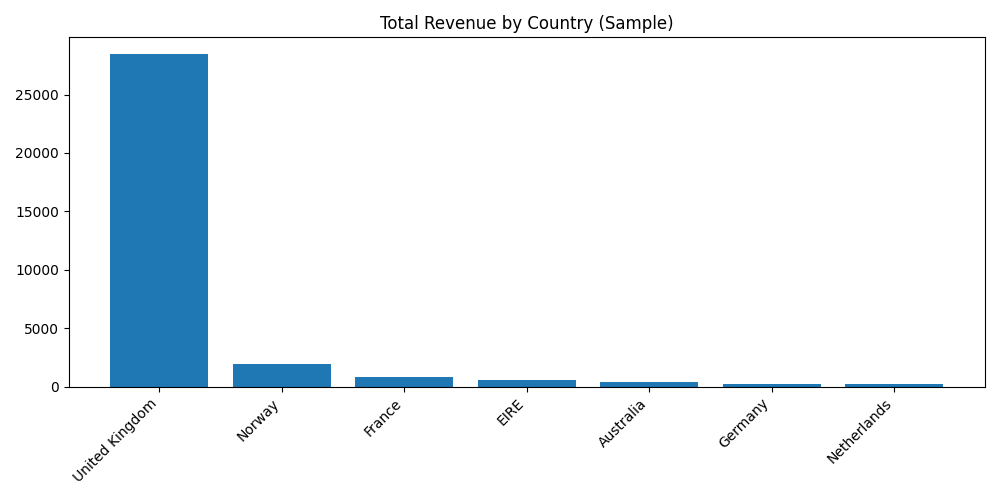

Values plotted in this chart, from the file beside it:
Country, Amount
United Kingdom, 28476
Norway, 1919
France, 855.9
EIRE, 555.4
Australia, 358.2
Germany, 261.5
Netherlands, 192.6
